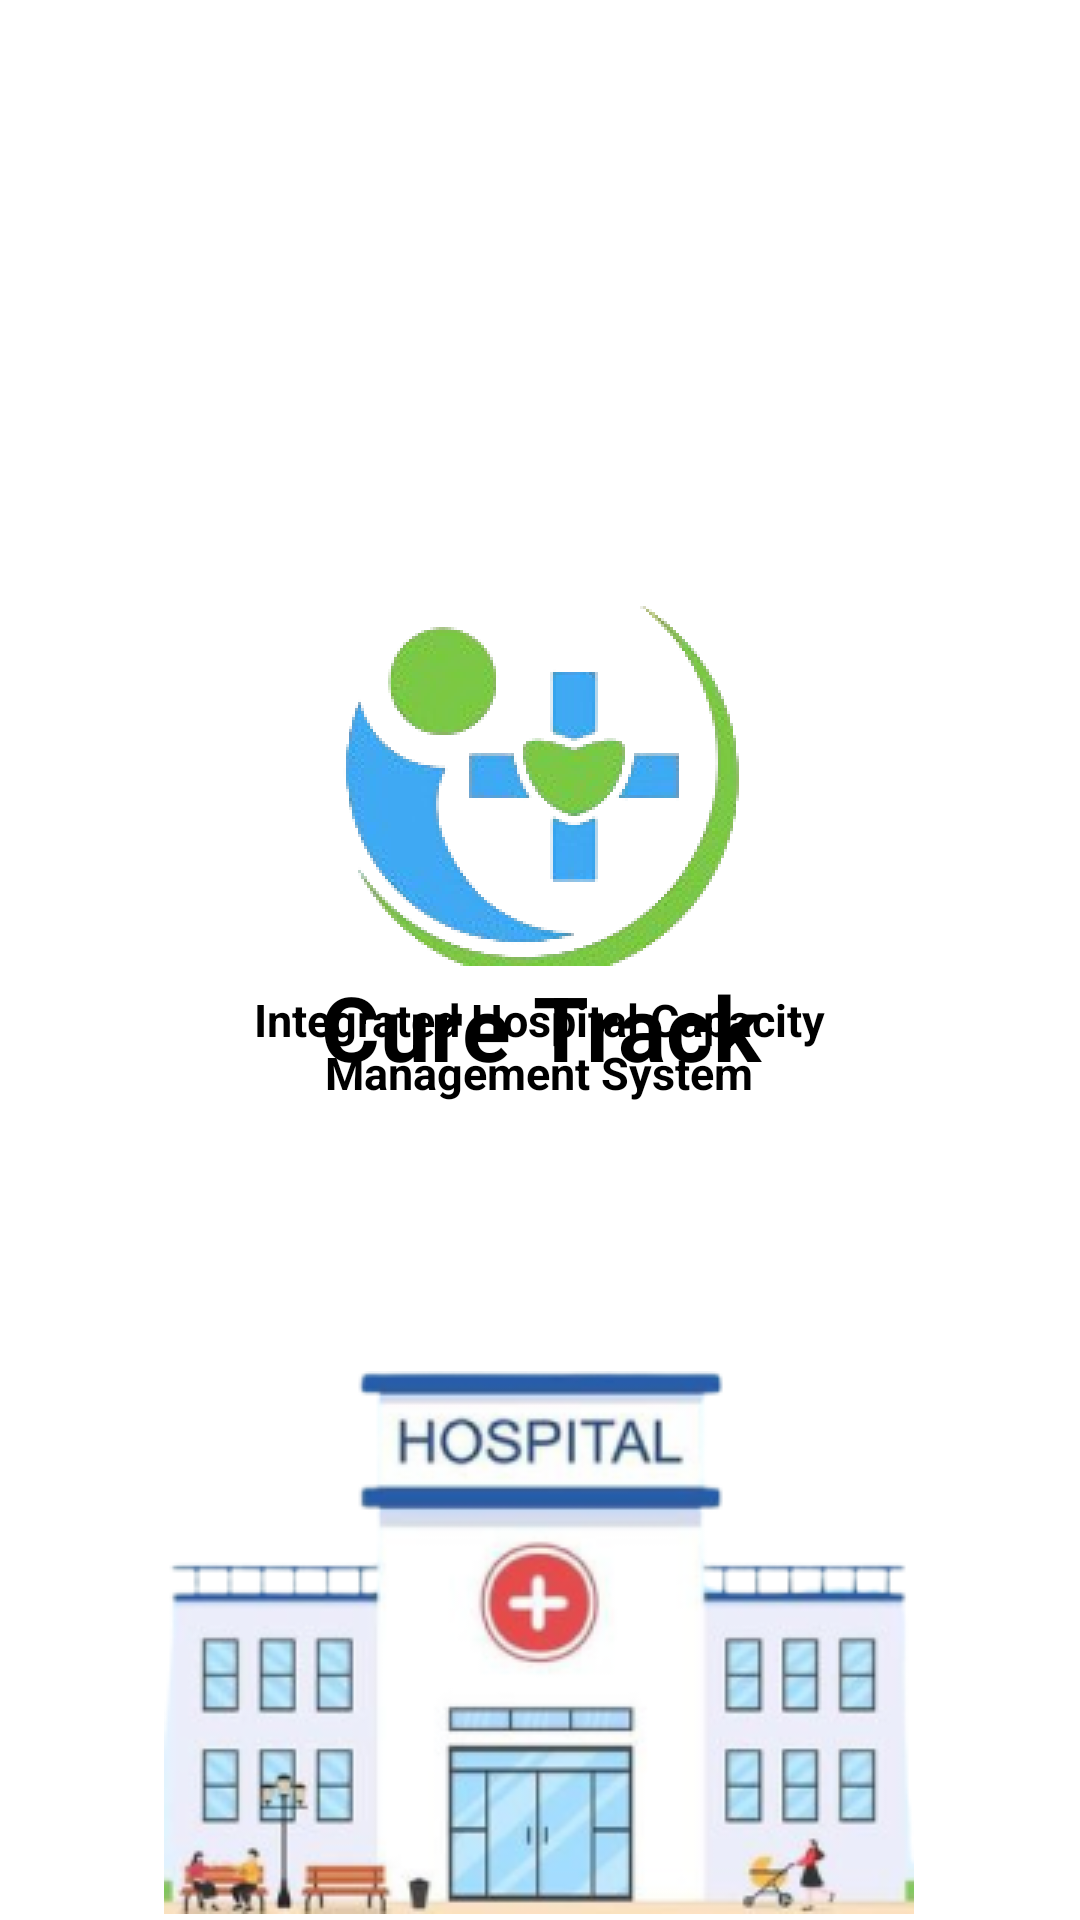

This screen was rendered from an Android layout file. Write that file and the resources it references.
<!-- AndroidManifest.xml: application theme Theme.CureTrack -->
<!-- res/layout/activity_main.xml -->
<?xml version="1.0" encoding="utf-8"?>
<androidx.constraintlayout.widget.ConstraintLayout xmlns:android="http://schemas.android.com/apk/res/android"
    xmlns:app="http://schemas.android.com/apk/res-auto"
    xmlns:tools="http://schemas.android.com/tools"
    android:id="@+id/back3"
    android:layout_width="match_parent"
    android:layout_height="match_parent"
    android:background="@color/white"

    tools:context=".MainActivity">

    

    <ImageView
        android:id="@+id/screenshot_"
        android:layout_width="166dp"
        android:layout_height="128dp"
        android:layout_alignParentLeft="true"
        android:layout_alignParentTop="true"
        android:background="@drawable/logo"
        app:layout_constraintBottom_toBottomOf="parent"
        app:layout_constraintEnd_toEndOf="parent"
        app:layout_constraintHorizontal_bias="0.502"
        app:layout_constraintStart_toStartOf="parent"
        app:layout_constraintTop_toTopOf="parent"
        app:layout_constraintVertical_bias="0.379" />

    <TextView
        android:id="@+id/cure_track_"
        android:layout_width="215dp"
        android:layout_height="39dp"
        android:layout_alignParentLeft="true"
        android:layout_alignParentTop="true"
        android:gravity="center_horizontal|top"
        android:text="Cure Track"


        android:textColor="@color/black"
        android:textSize="30dp"

        android:textStyle="bold"
        app:layout_constraintBottom_toBottomOf="parent"
        app:layout_constraintEnd_toEndOf="parent"
        app:layout_constraintStart_toStartOf="parent"
        app:layout_constraintTop_toBottomOf="@+id/screenshot_"
        app:layout_constraintVertical_bias="0.0" />

    <TextView
        android:id="@+id/cure_track1_"
        android:layout_width="236dp"
        android:layout_height="49dp"
        android:layout_alignParentLeft="true"
        android:layout_alignParentTop="true"
        android:gravity="center_horizontal|top"


        android:text="Integrated Hospital Capacity Management System"
        android:textColor="@color/black"

        android:textSize="15dp"
        android:textStyle="bold"
        app:layout_constraintBottom_toBottomOf="parent"
        app:layout_constraintEnd_toEndOf="parent"
        app:layout_constraintHorizontal_bias="0.497"
        app:layout_constraintStart_toStartOf="parent"
        app:layout_constraintTop_toTopOf="parent"
        app:layout_constraintVertical_bias="0.558" />

    <ImageView
        android:id="@+id/imageView"
        android:layout_width="250dp"
        android:layout_height="181dp"
        app:layout_constraintBottom_toBottomOf="parent"
        app:layout_constraintEnd_toEndOf="parent"
        app:layout_constraintHorizontal_bias="0.496"
        app:layout_constraintStart_toStartOf="parent"
        app:layout_constraintTop_toTopOf="parent"
        app:layout_constraintVertical_bias="0.996"
        app:srcCompat="@drawable/hospital_image" />


</androidx.constraintlayout.widget.ConstraintLayout>
<!-- resources referenced by this layout -->
<resources>
  <color name="black">#FF000000</color>
  <color name="white">#FFFFFFFF</color>
  <!-- drawable hospital_image: png bitmap (drawable, 54862 bytes) -->
  <!-- drawable logo: png bitmap (drawable, 26717 bytes) -->
  <style name="Theme.CureTrack" parent="Base.Theme.CureTrack">
          <item name="windowActionBar">false</item>
          <item name="windowNoTitle">true</item>
      </style>
  <style name="Base.Theme.CureTrack" parent="Theme.Material3.DayNight.NoActionBar">
          
          <item name="colorPrimary">@color/yourselectedcolor</item>
          <item name="colorPrimaryDark">@color/black</item>
          <item name="colorAccent">@color/candy</item>
          
      </style>
  <color name="yourselectedcolor">#7BC844</color>
  <color name="candy">#F9EDED</color>
</resources>
